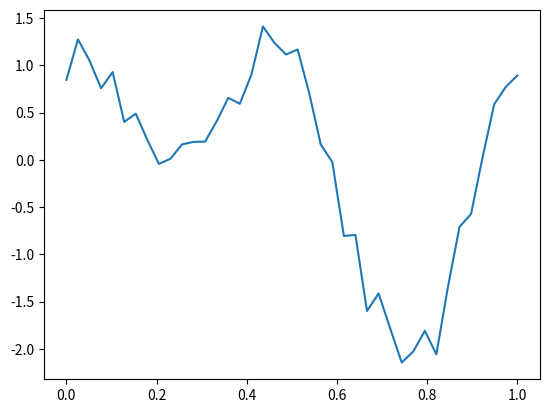

Source code (Python):
import numpy as np
import matplotlib.pyplot as plt

def dataGen(plot=True):
	"""Generates sin data for the MLP"""
	x = np.ones((1,40))*np.linspace(0,1,40)	
	t = np.sin(2*np.pi*x) + np.cos(4*np.pi*x) + np.random.randn(40)*0.2
	
	#Transpose
	t = t.T
	x = x.T

	#Plot data
	if plot:
		plt.plot(x,t)
		plt.show()

	train = x[0::2,:]
	test = x[1::4,:]
	valid = x[3::4,:]
	traintarget = t[0::2,:]
	testtarget = t[1::4,:]
	validtarget = t[3::4,:]
dataGen()